2-way image classification set "data" from GitHub (imbiswas/testcash); label vocabulary: ten, twenty.

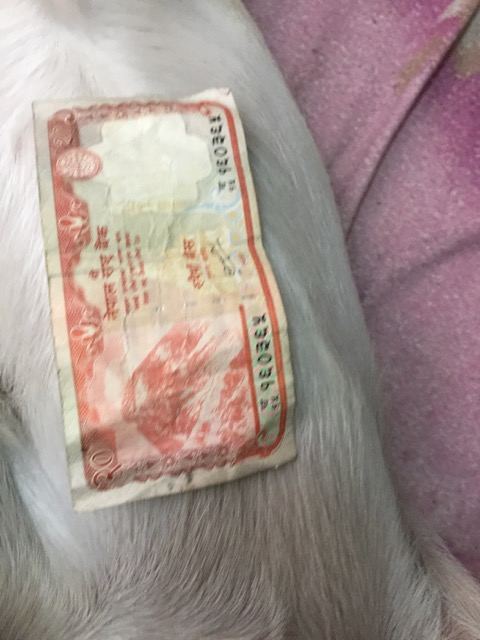
Label: twenty

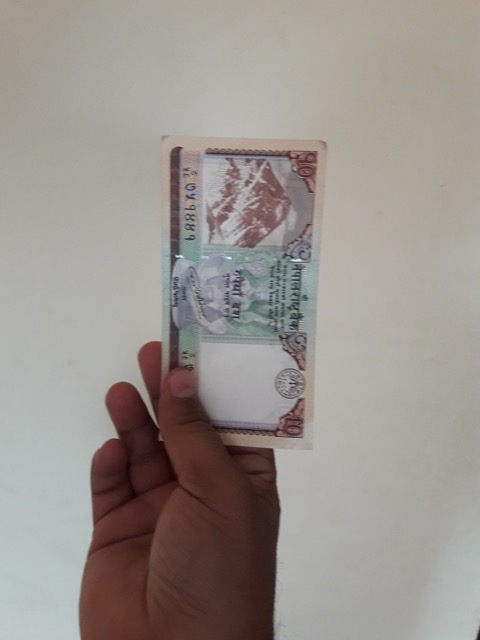
Label: ten

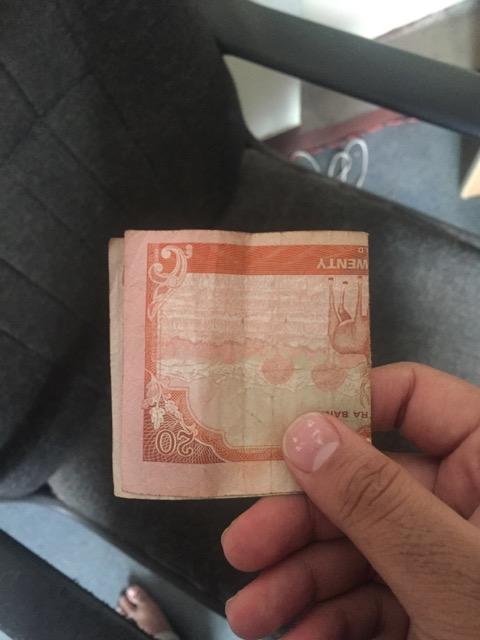
Label: twenty

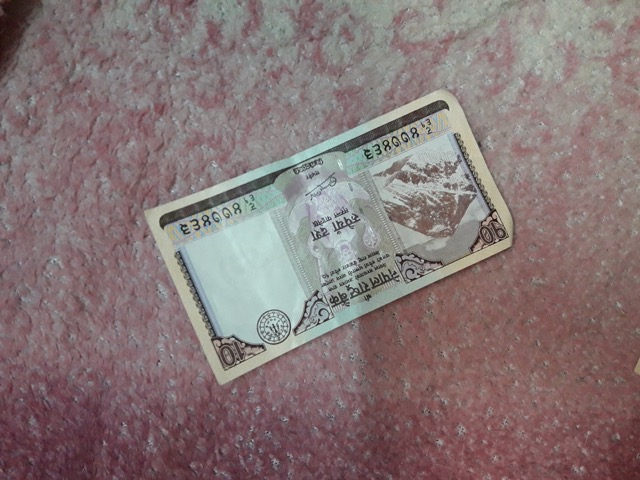
Label: ten

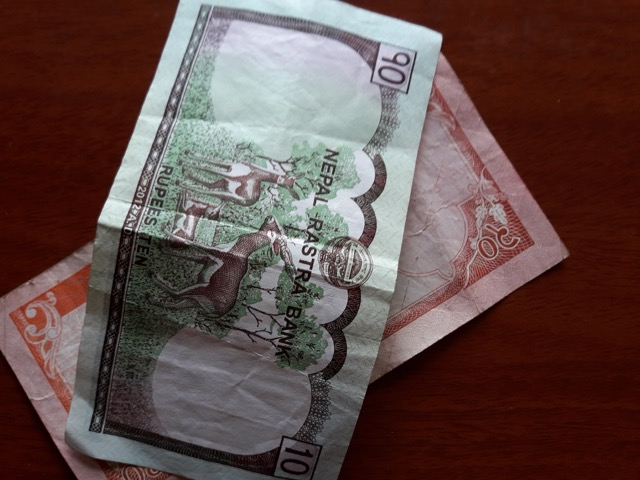
Label: ten

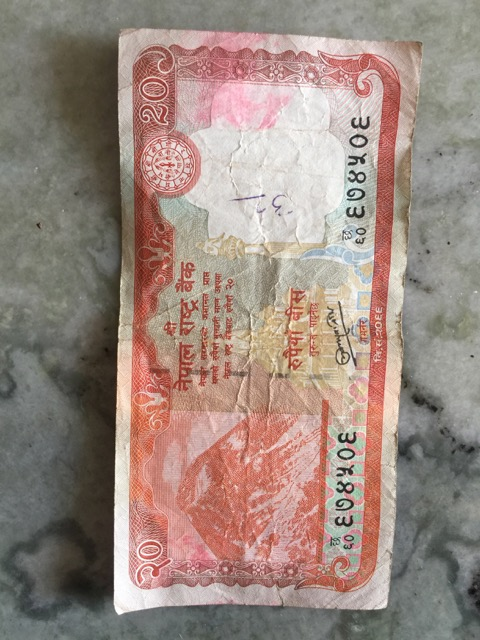
Label: twenty
